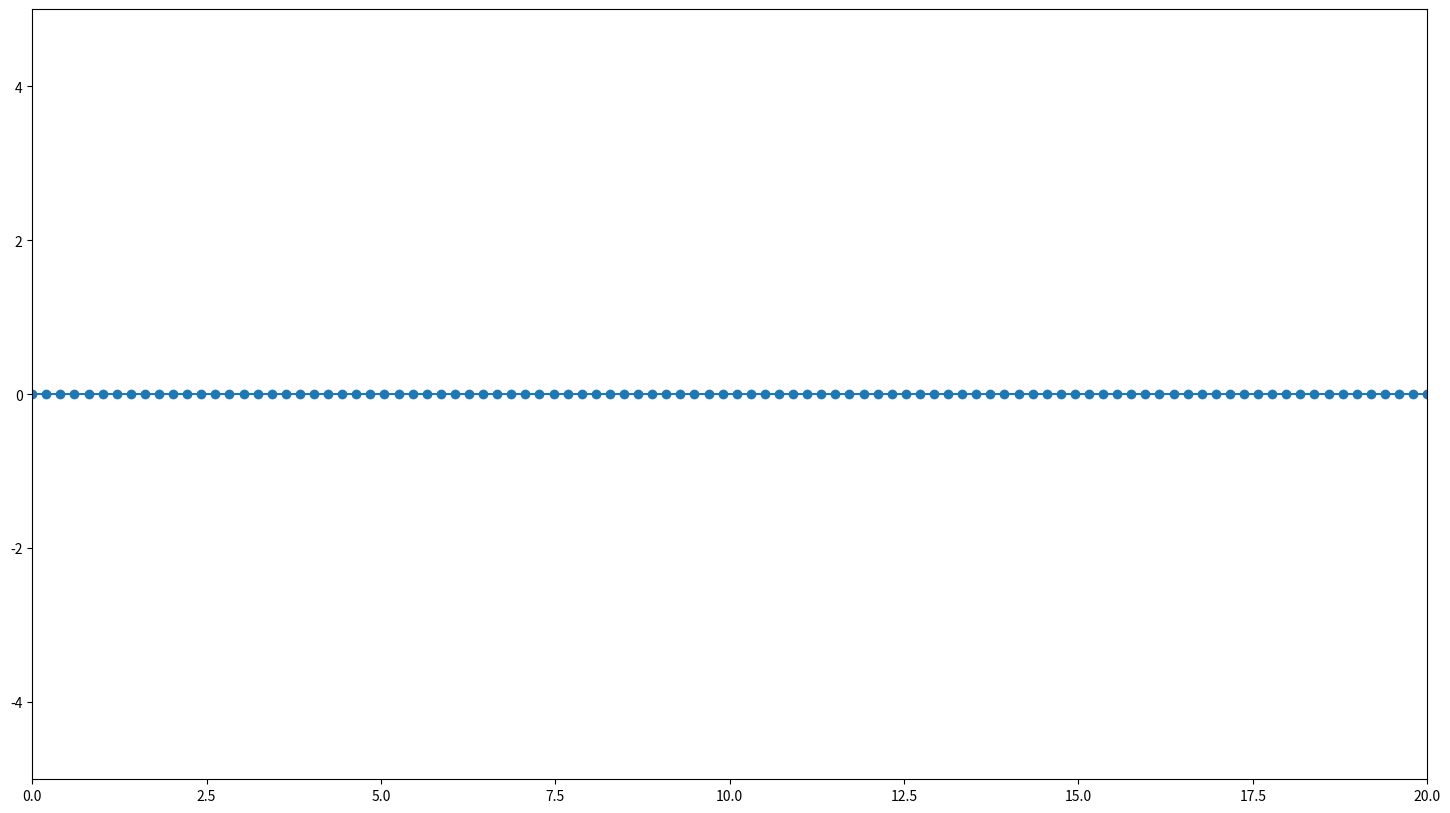

Write Python code to recreate this figure.
import numpy as np
import matplotlib.pyplot as plt
import matplotlib.animation as animation

# Parameters
L = 20  # Length of the x-axis
N = 100  # Number of discrete points
t_max = 10  # Increased duration for slower animation
fps = 30  # Frames per second
speed = 0.04  # Decreased speed of wave movement
wavelength = 1  # Further decreased wavelength
amplitude = 1  # Decreased amplitude
fade_in_frames = 30  # Number of frames for wave to appear gradually

# Space array
x = np.linspace(0, L, N)
y = np.zeros_like(x)  # All points initially at y = 0

# Initialize figure
fig, ax = plt.subplots(figsize=(18, 10))  # Adjust width and height as needed
ax.set_xlim(0, L)
ax.set_ylim(-5, 5)  # Set y-axis range
line, = ax.plot(x, y, '-o')  # Line connecting points

# Update function
def update(frame):
    if frame < fade_in_frames:
        alpha = frame / fade_in_frames  # Gradual appearance factor
    else:
        alpha = 1  # Fully visible wave
    
    # Superposition of two waves moving in opposite directions
    y[:] = alpha * amplitude * (
        np.exp(-((x - speed * frame) ** 2) / (2 * (wavelength/2) ** 2)) +
        np.exp(-((x + speed * frame - L) ** 2) / (2 * (wavelength/2) ** 2))
    )
    
    line.set_ydata(y)  # Update line
    return line,

# Create animation
ani = animation.FuncAnimation(fig, update, interval=1000/fps, blit=False)
plt.show()
